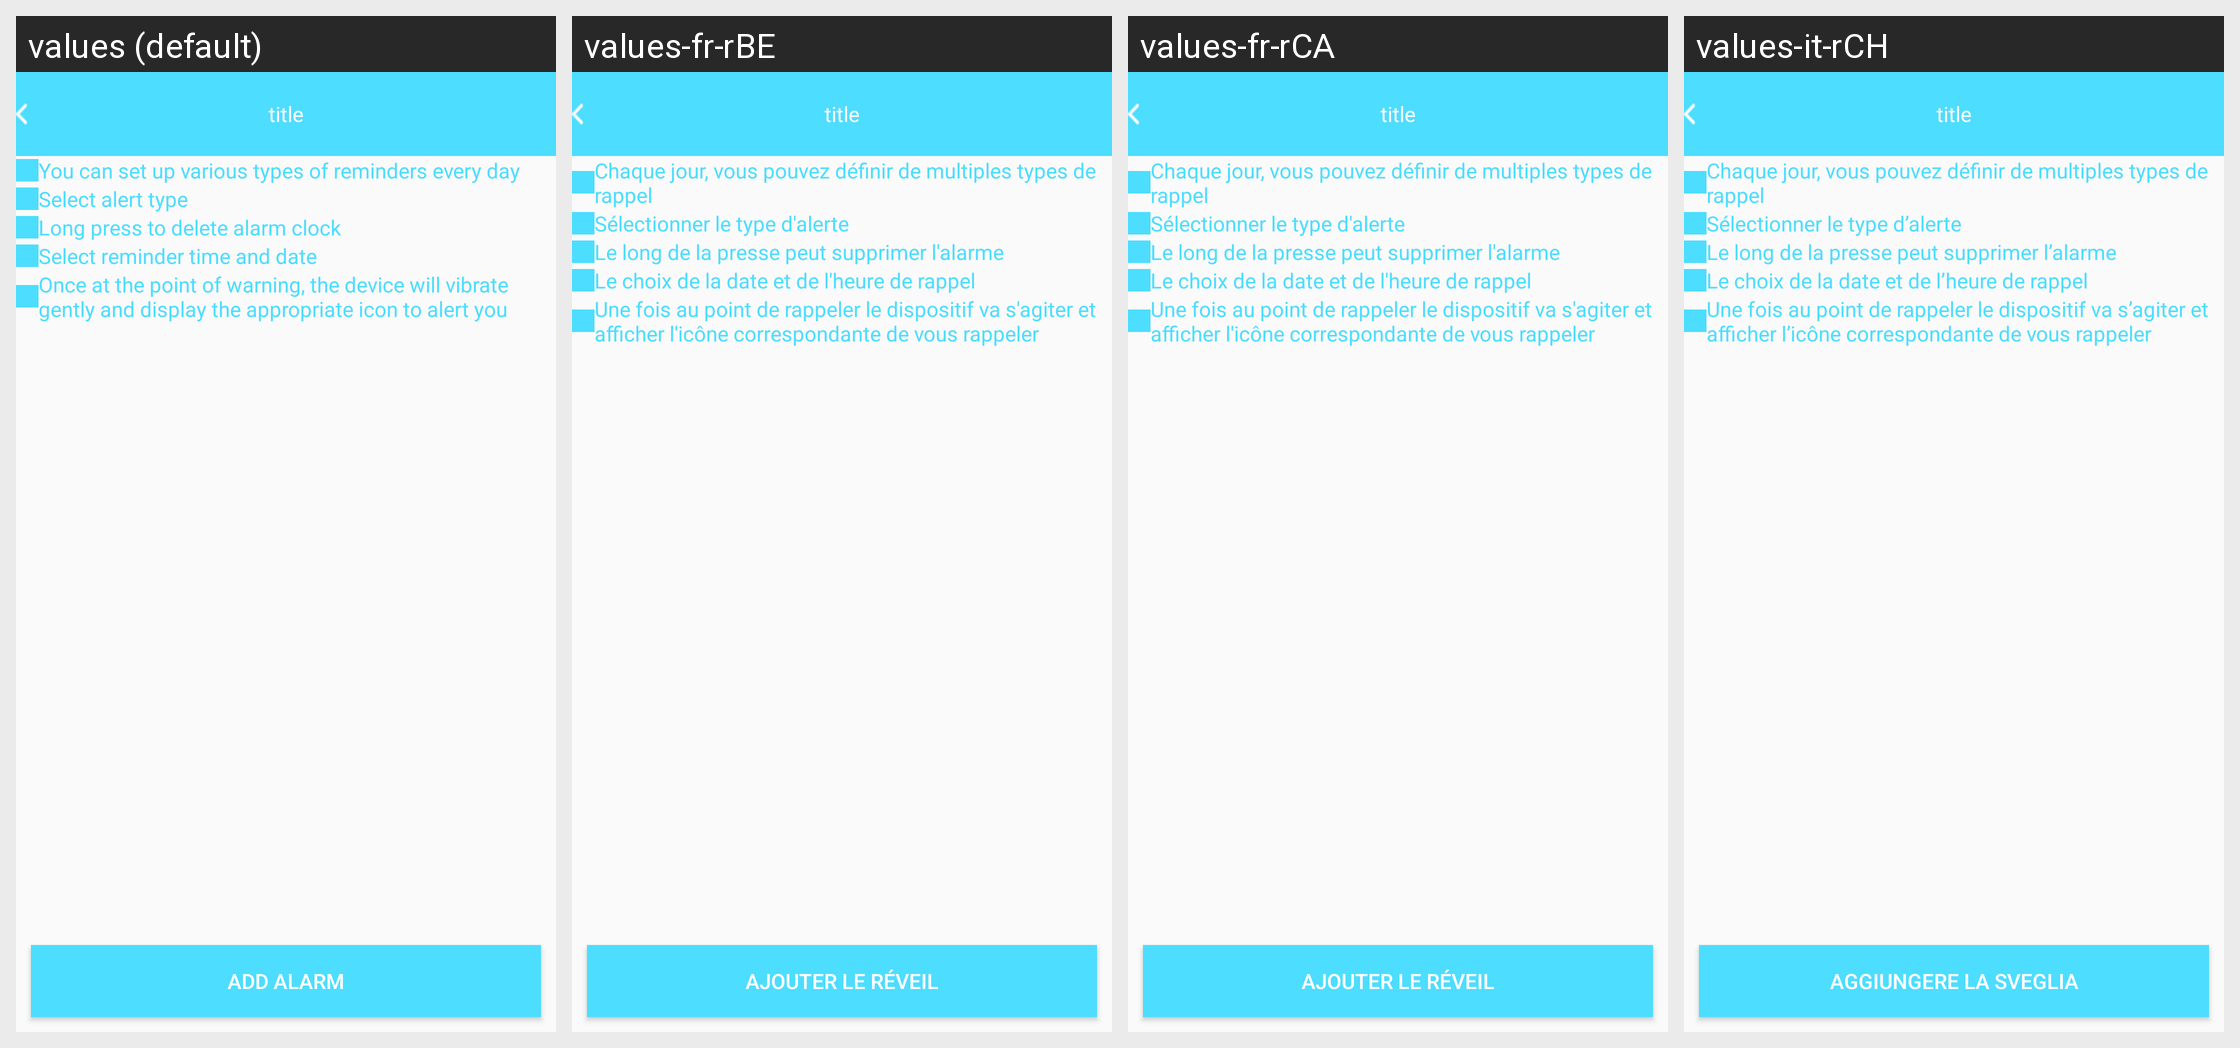

Here is an Android app screen in its default locale and in the app's own translations. Write out the translated-string differences for the strings that appear on this screen.
Android screen res/layout/b18i_alarm_clock_layout.xml rendered under 4 locales, left to right: values (default), values-fr-rBE, values-fr-rCA, values-it-rCH. Device: Nexus 5 (rendered at 1080×1920; each locale shown at half size, 540×960, under a caption strip naming it); theme AppTheme.
Other locales in the repository, not shown: values-de-rDE, values-en, values-es-rES, values-fr-rFR, values-it-rIT, values-ja-rJP, values-ko-rKR, values-pt-rBR, values-ru-rRU, values-vi-rVN, values-zh, values-zh-rCN, values-zh-rHK, values-zh-rTW.
Strings drawn on this screen, with the default value and each locale's value (text and hints the layout hard-codes, and strings that could not be matched under every locale, appear in the picture but are not listed):

str_one
  values: You can set up various types of reminders every day
  values-fr-rBE: Chaque jour, vous pouvez définir de multiples types de rappel
  values-fr-rCA: Chaque jour, vous pouvez définir de multiples types de rappel
  values-it-rCH: Chaque jour, vous pouvez définir de multiples types de rappel

str_two
  values: Select alert type
  values-fr-rBE: Sélectionner le type d'alerte
  values-fr-rCA: Sélectionner le type d'alerte
  values-it-rCH: Sélectionner le type d’alerte

str_three
  values: Long press to delete alarm clock
  values-fr-rBE: Le long de la presse peut supprimer l'alarme
  values-fr-rCA: Le long de la presse peut supprimer l'alarme
  values-it-rCH: Le long de la presse peut supprimer l’alarme

str_four
  values: Select reminder time and date
  values-fr-rBE: Le choix de la date et de l'heure de rappel
  values-fr-rCA: Le choix de la date et de l'heure de rappel
  values-it-rCH: Le choix de la date et de l’heure de rappel

str_five
  values: Once at the point of warning, the device will vibrate gently and display the appropriate icon to alert you
  values-fr-rBE: Une fois au point de rappeler le dispositif va s'agiter et afficher l'icône correspondante de vous rappeler
  values-fr-rCA: Une fois au point de rappeler le dispositif va s'agiter et afficher l'icône correspondante de vous rappeler
  values-it-rCH: Une fois au point de rappeler le dispositif va s’agiter et afficher l’icône correspondante de vous rappeler

add_alarm
  values: Add alarm
  values-fr-rBE: Ajouter le réveil
  values-fr-rCA: Ajouter le réveil
  values-it-rCH: Aggiungere la sveglia
